Run: headless pygame with SDL's dummy video driver; simulated clock (each Clock.tick advances the game by its frame time, no real sleeping); random seed 0; keys injected as events and as key.get_pressed() state; mouse plan: one left click at the window centre at the start of phase 2, then a move to the lower-right quarter at the start of phase 3.
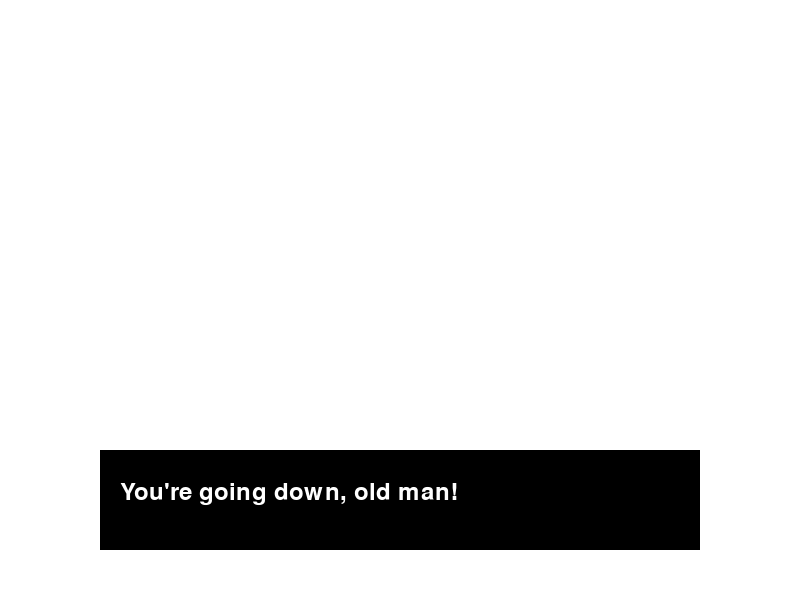
Frame 1 of 4 · flips 1–60 · no input
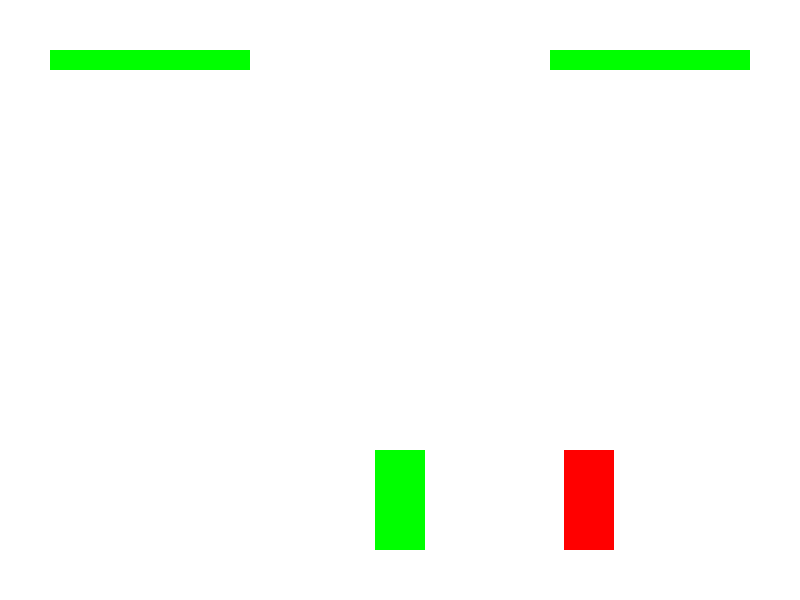
Frame 2 of 4 · flips 61–180 · clicked the window centre · tapped SPACE, RETURN · held RIGHT (→), D
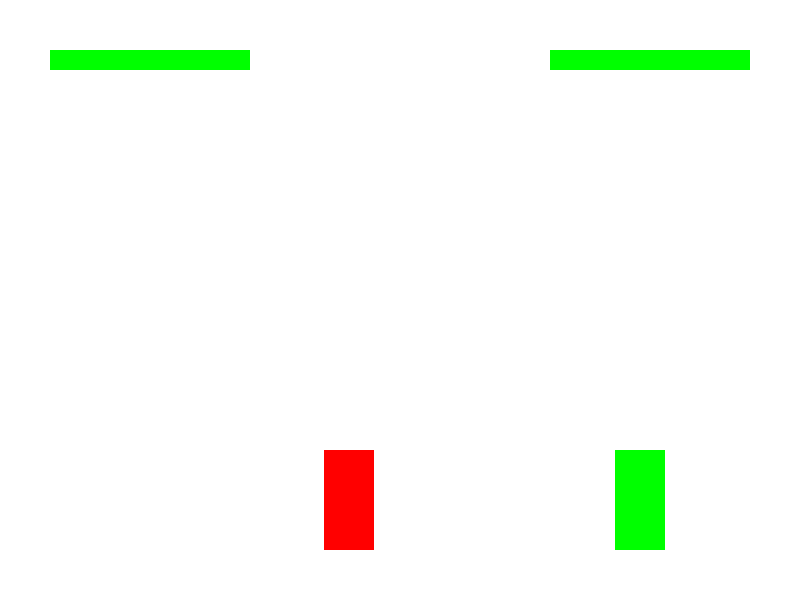
Frame 3 of 4 · flips 181–300 · moved the mouse to the lower-right quarter · held DOWN (↓), S
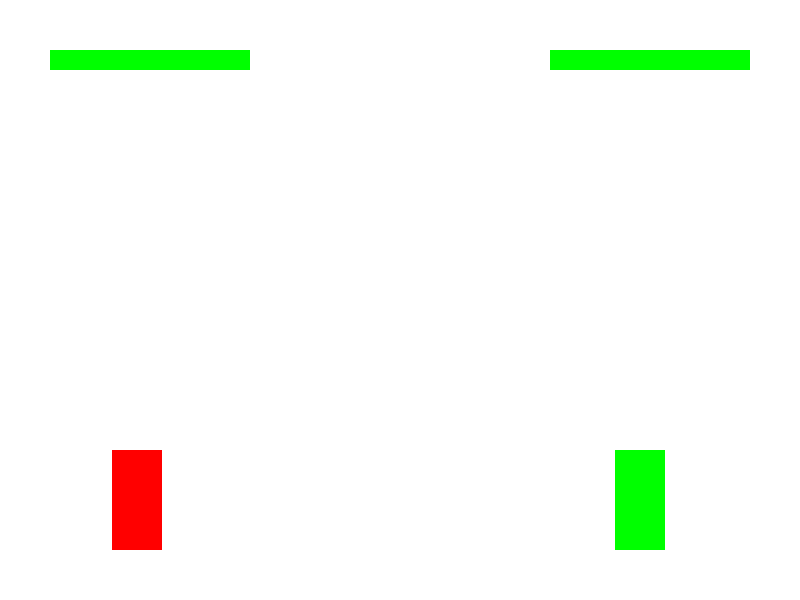
Frame 4 of 4 · flips 301–420 · held LEFT (←), A, UP (↑), W

The pygame program that drew these frames:

import pygame
import random

# Initialize Pygame
pygame.init()

# Screen settings
WIDTH, HEIGHT = 800, 600
screen = pygame.display.set_mode((WIDTH, HEIGHT))
pygame.display.set_caption("Fight Scene")

# Colors
WHITE = (255, 255, 255)
BLACK = (0, 0, 0)
RED = (255, 0, 0)
GREEN = (0, 255, 0)
BLUE = (0, 0, 255)

# Fonts
font = pygame.font.Font(None, 36)

# Character settings
CHAR_WIDTH, CHAR_HEIGHT = 50, 100
HEALTH_BAR_WIDTH = 200
HEALTH_BAR_HEIGHT = 20

class Character:
    def __init__(self, x, y, color):
        self.rect = pygame.Rect(x, y, CHAR_WIDTH, CHAR_HEIGHT)
        self.color = color
        self.health = 100

    def move_to_cursor(self, pos):
        """ Moves the player toward the cursor position """
        self.rect.x = pos[0] - self.rect.width // 2  # Center on cursor

    def draw(self, screen):
        pygame.draw.rect(screen, self.color, self.rect)

    def draw_health_bar(self, screen, x, y):
        """ Draws a health bar above the character """
        pygame.draw.rect(screen, RED, (x, y, HEALTH_BAR_WIDTH, HEALTH_BAR_HEIGHT))  # Background
        pygame.draw.rect(screen, GREEN, (x, y, self.health * 2, HEALTH_BAR_HEIGHT))  # Current health

class Enemy(Character):
    def __init__(self, x, y):
        super().__init__(x, y, RED)
        self.direction = 1  # Move left/right
        self.speed = 2

    def move_randomly(self):
        """ Moves left and right randomly """
        self.rect.x += self.speed * self.direction
        if self.rect.left < 100 or self.rect.right > WIDTH - 100:
            self.direction *= -1  # Change direction

class FightScene:
    def __init__(self):
        self.dialogue_active = True  # Start with dialogue
        self.dialogue_text = "You're going down, old man!"
        self.player = Character(200, HEIGHT - 150, GREEN)
        self.enemy = Enemy(500, HEIGHT - 150)

    def handle_events(self, events):
        for event in events:
            if event.type == pygame.QUIT:
                pygame.quit()
                exit()
            elif event.type == pygame.MOUSEBUTTONDOWN:
                if self.dialogue_active:  # If dialogue is active, disable it and start fight
                    self.dialogue_active = False
                else:
                    self.punch()


    def punch(self):
        """ Player attacks if close enough """
        if abs(self.player.rect.centerx - self.enemy.rect.centerx) < 60:
            self.enemy.health -= 10
            print("Hit!")

    def update(self):
        """ Update game logic """
        if not self.dialogue_active:
            self.enemy.move_randomly()
            self.player.move_to_cursor(pygame.mouse.get_pos())

            # Check win condition
            if self.enemy.health <= 0:
                print("You win!")

    def draw(self, screen):
        """ Render the scene """
        screen.fill(WHITE)
        
        if self.dialogue_active:
            self.draw_dialogue(screen)
        else:
            self.player.draw(screen)
            self.enemy.draw(screen)
            self.player.draw_health_bar(screen, 50, 50)
            self.enemy.draw_health_bar(screen, WIDTH - 250, 50)

    def draw_dialogue(self, screen):
        """ Draws a simple dialogue box """
        pygame.draw.rect(screen, BLACK, (100, HEIGHT - 150, 600, 100))
        text = font.render(self.dialogue_text, True, WHITE)
        screen.blit(text, (120, HEIGHT - 120))

    def start_fight(self):
        """ Start the fight after the dialogue """
        self.dialogue_active = False

# Game loop
def main():
    clock = pygame.time.Clock()
    fight_scene = FightScene()

    running = True
    while running:
        events = pygame.event.get()
        fight_scene.handle_events(events)
        fight_scene.update()
        fight_scene.draw(screen)
        pygame.display.flip()
        clock.tick(60)

def start_fight():
    main()  # This runs the fight scene when called

if __name__ == "__main__":
    start_fight()
